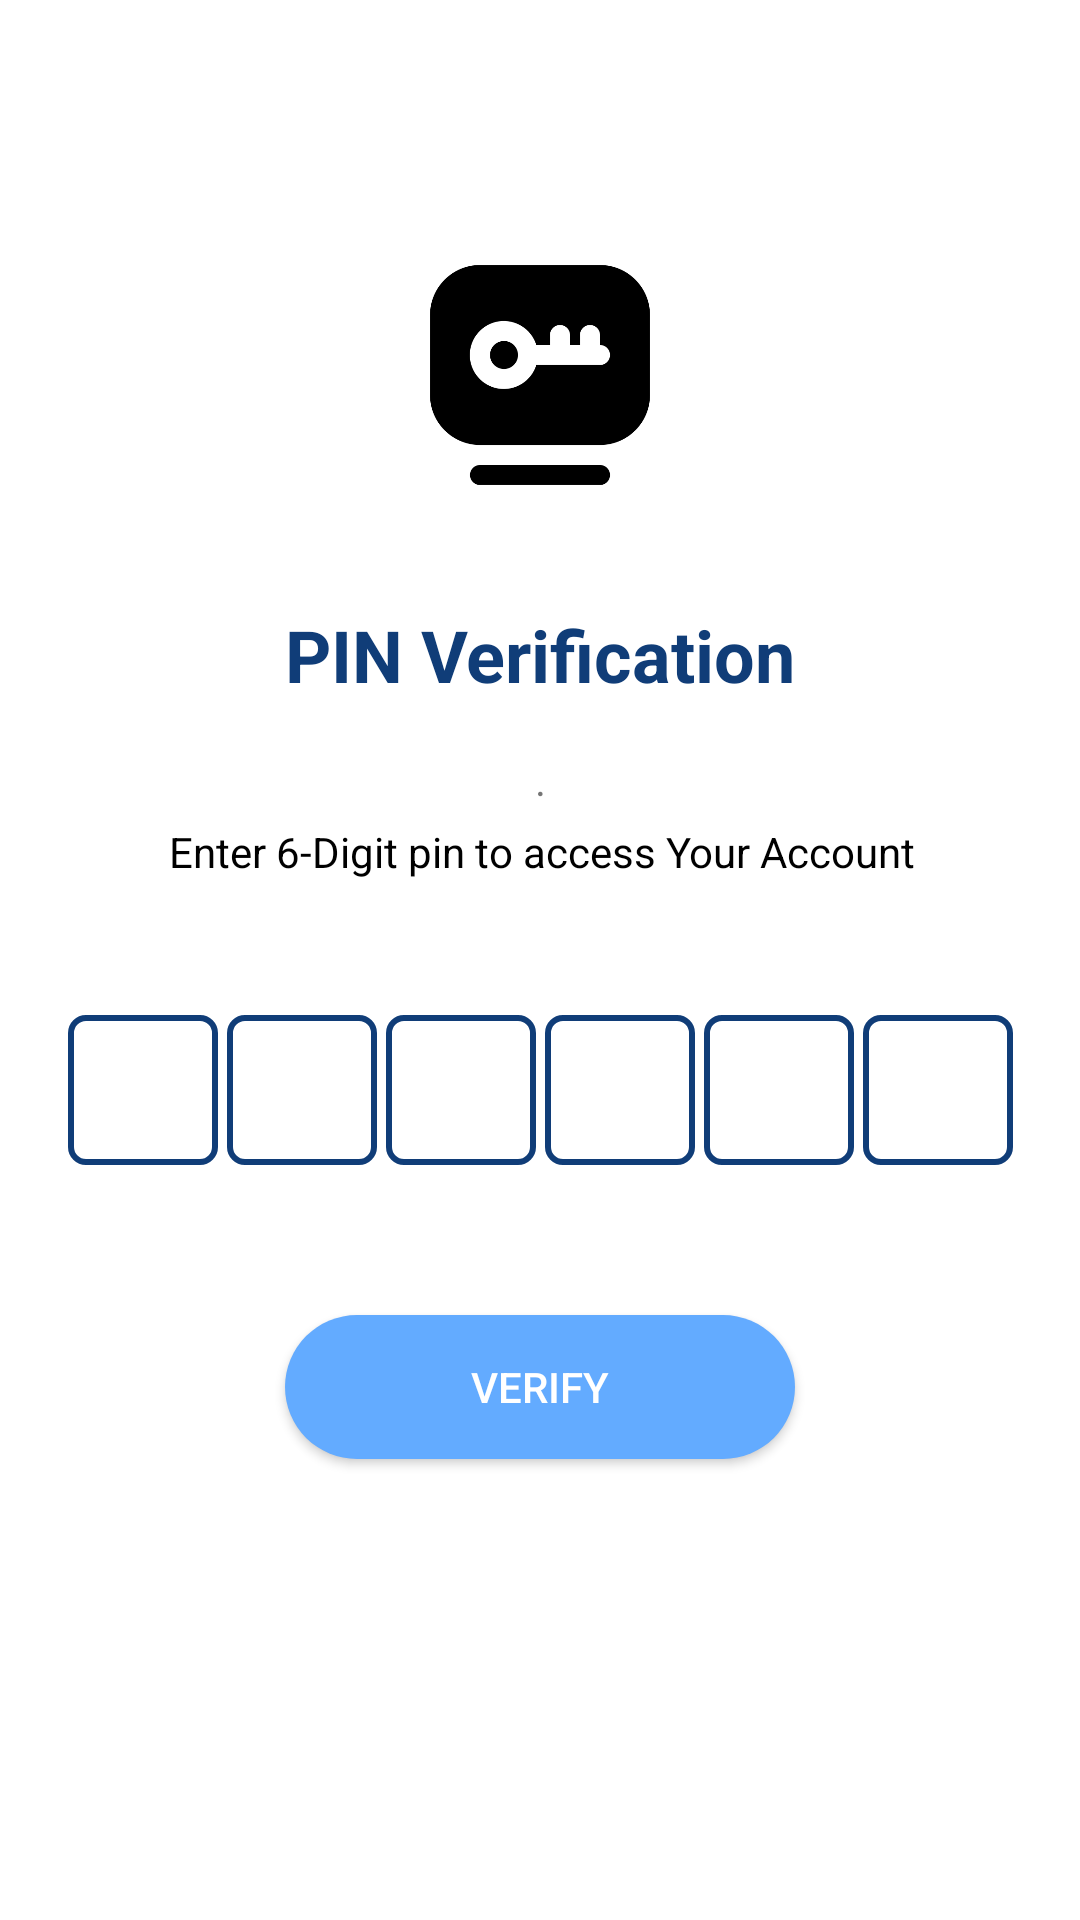

This screen was rendered from an Android layout file. Write that file and the resources it references.
<!-- AndroidManifest.xml: fallback theme Theme.MaterialComponents.DayNight.NoActionBar -->
<!-- res/layout/activity_pin_verification.xml -->
<?xml version="1.0" encoding="utf-8"?>
<ScrollView xmlns:android="http://schemas.android.com/apk/res/android"
    xmlns:app="http://schemas.android.com/apk/res-auto"
    xmlns:tools="http://schemas.android.com/tools"
    android:layout_width="match_parent"
    android:layout_height="match_parent"
    android:orientation="vertical"
    android:gravity="center"
    android:padding="10dp"
    tools:context=".pinVerification">

    <androidx.constraintlayout.widget.ConstraintLayout
        android:layout_width="match_parent"
        android:layout_height="match_parent">

        <ImageView
            android:id="@+id/imageView2"
            android:layout_width="80dp"
            android:layout_height="90dp"
            android:layout_marginTop="70dp"
            app:layout_constraintEnd_toEndOf="parent"
            app:layout_constraintHorizontal_bias="0.5"
            app:layout_constraintStart_toStartOf="parent"
            app:layout_constraintTop_toTopOf="parent"
            app:srcCompat="@drawable/pinverification" />

        <TextView
            android:id="@+id/textView4"
            android:layout_width="wrap_content"
            android:layout_height="wrap_content"
            android:layout_marginTop="32dp"
            android:text="PIN Verification"
            android:textColor="#103D78"
            android:textSize="24sp"
            android:textStyle="bold"
            app:layout_constraintEnd_toEndOf="parent"
            app:layout_constraintHorizontal_bias="0.5"
            app:layout_constraintStart_toStartOf="parent"
            app:layout_constraintTop_toBottomOf="@+id/imageView2" />

        <TextView
            android:id="@+id/textView5"
            android:layout_width="wrap_content"
            android:layout_height="wrap_content"
            android:layout_marginTop="16dp"
            android:text="."
            app:layout_constraintEnd_toEndOf="@+id/textView4"
            app:layout_constraintStart_toStartOf="@+id/textView4"
            app:layout_constraintTop_toBottomOf="@+id/textView4" />

        <TextView
            android:id="@+id/tvMobile"
            android:layout_width="wrap_content"
            android:layout_height="wrap_content"
            android:layout_marginTop="5dp"
            android:textColor="@color/black"
            android:text="Enter 6-Digit pin to access Your Account"
            app:layout_constraintEnd_toEndOf="@+id/textView4"
            app:layout_constraintHorizontal_bias="0.492"
            app:layout_constraintStart_toStartOf="@+id/textView4"
            app:layout_constraintTop_toBottomOf="@+id/textView5" />

        <EditText
            android:id="@+id/etC1"
            android:layout_width="50dp"
            android:layout_height="50dp"
            android:layout_marginTop="45dp"
            android:layout_marginEnd="3dp"
            android:background="@drawable/border"
            android:ems="10"
            android:gravity="center"
            android:inputType="phone"
            android:textSize="20sp"
            android:maxLength="1"
            app:layout_constraintEnd_toStartOf="@+id/etC2"
            app:layout_constraintHorizontal_bias="0.5"
            app:layout_constraintHorizontal_chainStyle="packed"
            app:layout_constraintStart_toStartOf="parent"
            app:layout_constraintTop_toBottomOf="@+id/tvMobile" />

        <EditText
            android:id="@+id/etC2"
            android:layout_width="50dp"
            android:layout_height="50dp"
            android:layout_marginEnd="3dp"
            android:background="@drawable/border"
            android:ems="10"
            android:gravity="center"
            android:inputType="phone"
            android:textSize="20sp"
            android:maxLength="1"
            app:layout_constraintBottom_toBottomOf="@+id/etC1"
            app:layout_constraintEnd_toStartOf="@+id/etC3"
            app:layout_constraintHorizontal_bias="0.5"
            app:layout_constraintStart_toEndOf="@+id/etC1"
            app:layout_constraintTop_toTopOf="@+id/etC1" />

        <EditText
            android:id="@+id/etC3"
            android:layout_width="50dp"
            android:layout_height="50dp"
            android:layout_marginEnd="3dp"
            android:background="@drawable/border"
            android:ems="10"
            android:gravity="center"
            android:inputType="phone"
            android:textSize="20sp"
            android:maxLength="1"
            app:layout_constraintBottom_toBottomOf="@+id/etC1"
            app:layout_constraintEnd_toStartOf="@+id/etC4"
            app:layout_constraintHorizontal_bias="0.5"
            app:layout_constraintStart_toEndOf="@+id/etC2"
            app:layout_constraintTop_toTopOf="@+id/etC1" />

        <EditText
            android:id="@+id/etC4"
            android:layout_width="50dp"
            android:layout_height="50dp"
            android:layout_marginEnd="3dp"
            android:background="@drawable/border"
            android:ems="10"
            android:gravity="center"
            android:inputType="phone"
            android:textSize="20sp"
            android:maxLength="1"
            app:layout_constraintBottom_toBottomOf="@+id/etC1"
            app:layout_constraintEnd_toStartOf="@+id/etC5"
            app:layout_constraintHorizontal_bias="0.5"
            app:layout_constraintStart_toEndOf="@+id/etC3"
            app:layout_constraintTop_toTopOf="@+id/etC1" />

        <EditText
            android:id="@+id/etC5"
            android:layout_width="50dp"
            android:layout_height="50dp"
            android:layout_marginEnd="3dp"
            android:background="@drawable/border"
            android:ems="10"
            android:gravity="center"
            android:inputType="phone"
            android:textSize="20sp"
            android:maxLength="1"
            app:layout_constraintBottom_toBottomOf="@+id/etC1"
            app:layout_constraintEnd_toStartOf="@+id/etC6"
            app:layout_constraintHorizontal_bias="0.5"
            app:layout_constraintStart_toEndOf="@+id/etC4"
            app:layout_constraintTop_toTopOf="@+id/etC1" />

        <EditText
            android:id="@+id/etC6"
            android:layout_width="50dp"
            android:layout_height="50dp"
            android:background="@drawable/border"
            android:ems="10"
            android:gravity="center"
            android:inputType="phone"
            android:textSize="20sp"
            android:maxLength="1"
            app:layout_constraintBottom_toBottomOf="@+id/etC1"
            app:layout_constraintEnd_toEndOf="parent"
            app:layout_constraintHorizontal_bias="0.5"
            app:layout_constraintStart_toEndOf="@+id/etC5"
            app:layout_constraintTop_toTopOf="@+id/etC1"
            app:layout_constraintVertical_bias="0.0" />


        <Button
            android:id="@+id/btnVerify"
            android:layout_width="170dp"
            android:layout_height="wrap_content"
            android:layout_marginBottom="144dp"
            android:layout_marginTop="50dp"
            android:background="@drawable/round_btn"
            android:text="verify"
            android:visibility="visible"
            android:textColor="@color/white"
            app:layout_constraintBottom_toBottomOf="parent"
            app:layout_constraintEnd_toEndOf="parent"
            app:layout_constraintStart_toStartOf="parent"
            app:layout_constraintTop_toBottomOf="@+id/etC6"
            app:layout_constraintVertical_bias="0.847" />



        <ProgressBar
            android:id="@+id/progressBarVerify"
            style="?android:attr/progressBarStyle"
            android:layout_width="wrap_content"
            android:layout_height="wrap_content"
            android:visibility="gone"
            app:layout_constraintBottom_toBottomOf="@+id/btnVerify"
            app:layout_constraintEnd_toEndOf="@+id/btnVerify"
            app:layout_constraintStart_toStartOf="@+id/btnVerify"
            app:layout_constraintTop_toTopOf="@+id/btnVerify" />
    </androidx.constraintlayout.widget.ConstraintLayout>

</ScrollView>
<!-- resources referenced by this layout -->
<resources>
  <color name="black">#FF000000</color>
  <color name="white">#FFFFFFFF</color>
  <!-- drawable border (drawable) -->
  <?xml version="1.0" encoding="utf-8"?>
  <shape xmlns:android="http://schemas.android.com/apk/res/android">
  
      <stroke android:color="#103D78"
          android:width="2dp" />
  
      <corners android:radius="5dp" />
  
  </shape>
  <!-- drawable pinverification: png bitmap (drawable, 10257 bytes) -->
  <!-- drawable round_btn (drawable) -->
  <?xml version="1.0" encoding="utf-8"?>
  <shape xmlns:android="http://schemas.android.com/apk/res/android">
      <solid android:color="#63ABFF"/>
      <corners
          android:topLeftRadius="50dp"
          android:topRightRadius="50dp"
          android:bottomLeftRadius="50dp"
          android:bottomRightRadius="50dp"
          />
  </shape>
</resources>
